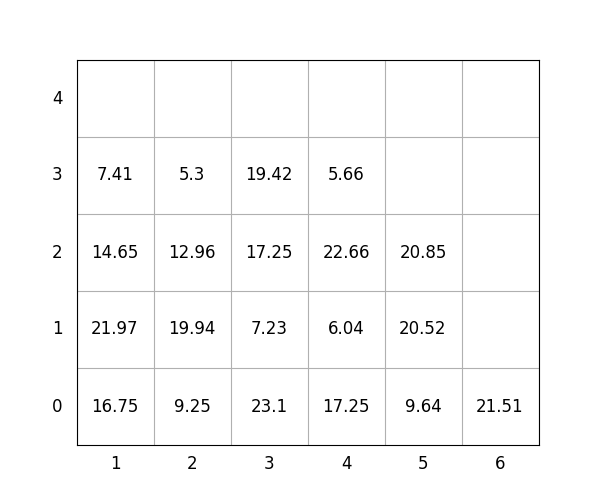

Data behind this chart, as committed beside it:
idx, loc_x, loc_y, loc_z, weight, group, score, seq, reloc, size(ft)
1, 4, 0, 0, 17.25, 1, 117.2, 1, 0, 20
2, 4, 0, 1, 6.04, 2, 206, 2, 1.0, 20
3, 4, 0, 2, 22.66, 2, 222.7, 3, 1.0, 20
4, 4, 0, 3, 5.66, 2, 205.7, 4, 1.0, 20
5, 1, 0, 0, 16.75, 0, 16.75, 5, 1.0, 20
6, 5, 0, 0, 9.64, 0, 9.64, 6, 0, 20
7, 5, 0, 1, 20.52, 2, 220.5, 7, 0, 20
8, 3, 0, 0, 23.1, 1, 123.1, 8, 1.0, 20
9, 3, 0, 1, 7.23, 1, 107.2, 9, 1.0, 20
10, 2, 0, 0, 9.25, 0, 9.25, 10, 0, 20
11, 1, 0, 1, 21.97, 0, 21.97, 11, 1.0, 20
12, 1, 0, 2, 14.65, 0, 14.65, 12, 1.0, 20
13, 2, 0, 1, 19.94, 0, 19.94, 13, 0, 20
14, 5, 0, 2, 20.85, 2, 220.8, 14, 0, 20
15, 3, 0, 2, 17.25, 1, 117.2, 15, 1.0, 20
16, 3, 0, 3, 19.42, 1, 119.4, 16, 1.0, 20
17, 2, 0, 2, 12.96, 1, 113, 17, 1.0, 20
18, 6, 0, 0, 21.51, 3, 321.5, 18, 0, 20
19, 2, 0, 3, 5.3, 1, 105.3, 19, 1.0, 20
20, 1, 0, 3, 7.41, 0, 7.41, 20, 1.0, 20
